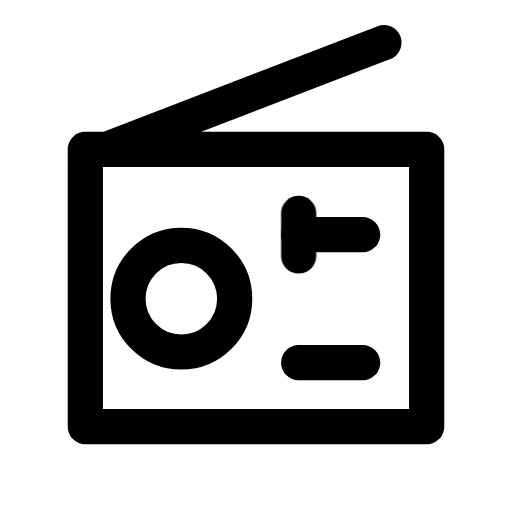
t = 0.00 s
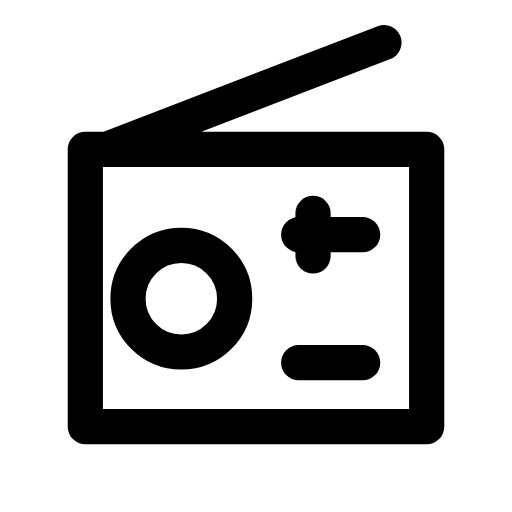
t = 0.16 s
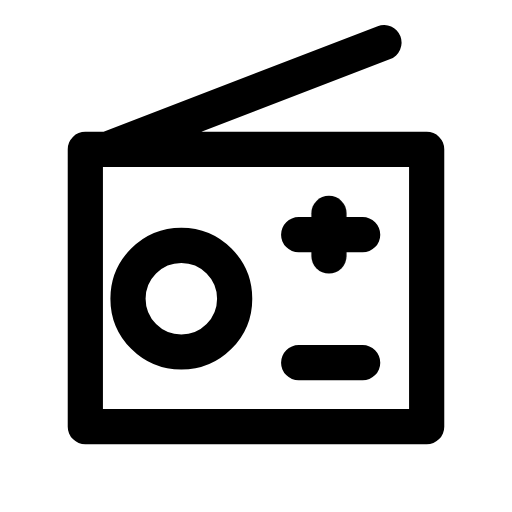
t = 0.34 s
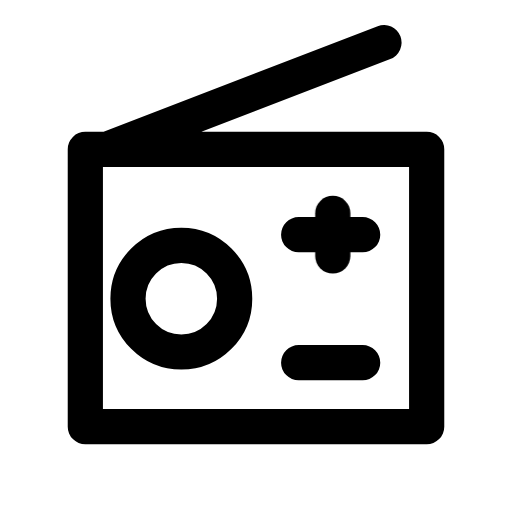
t = 0.46 s
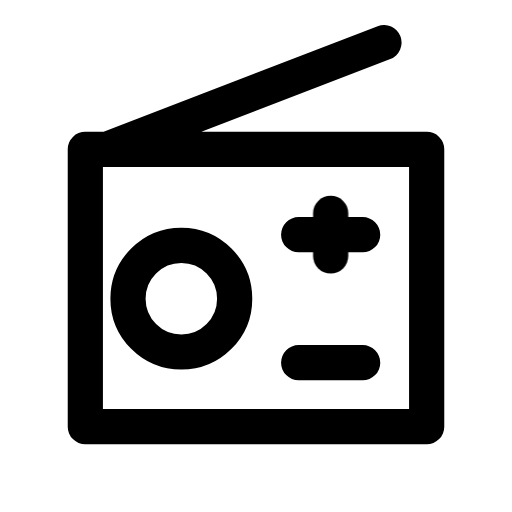
t = 0.66 s
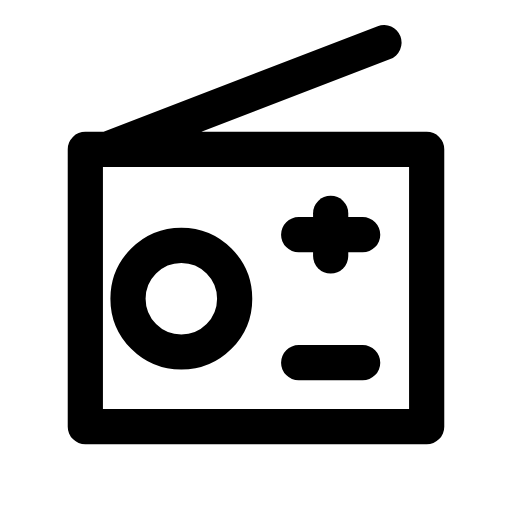
t = 0.80 s

The animated SVG that drew these frames (rendered in a browser with its animation timeline set to each time). Animation: 1 CSS @keyframes rule; one cycle of 0.80 s.

<svg xmlns="http://www.w3.org/2000/svg" width="24" height="24" viewBox="0 0 24 24" fill="none" role="img" aria-label="Radio" class="ecui-radio-mono-motion">
<title>Radio</title>
<desc>The tuning needle moves to its station.</desc>
<style>@media(prefers-reduced-motion:no-preference){.ecui-radio-mono-motion .p3{transform-box:view-box;transform-origin:12px 12px;animation:ecui-radio-mono-motion-p3 800ms cubic-bezier(.3,0,.2,1) 1 backwards}@keyframes ecui-radio-mono-motion-p3{0%{transform:translateX(-1.5px)}26%{transform:translateX(-0.8px)}58%{transform:translateX(0.1px)}82%{transform:translateX(0px)}100%{transform:translateX(0px)}}}</style>
<path class="p0" d="M5 7L18 2M4 7H20V20H4Z" fill="none" stroke="currentColor" stroke-width="1.65" stroke-linecap="round" stroke-linejoin="round"/>
<path class="p1" d="M6 14a2.5 2.5 0 1 0 5 0a2.5 2.5 0 1 0 -5 0Z" fill="none" stroke="currentColor" stroke-width="1.65" stroke-linecap="round" stroke-linejoin="round"/>
<path class="p2" d="M14 11H17M14 17H17" fill="none" stroke="currentColor" stroke-width="1.65" stroke-linecap="round" stroke-linejoin="round"/>
<path class="p3" d="M15.5 10V12" fill="none" stroke="currentColor" stroke-width="1.65" stroke-linecap="round" stroke-linejoin="round"/>
</svg>
